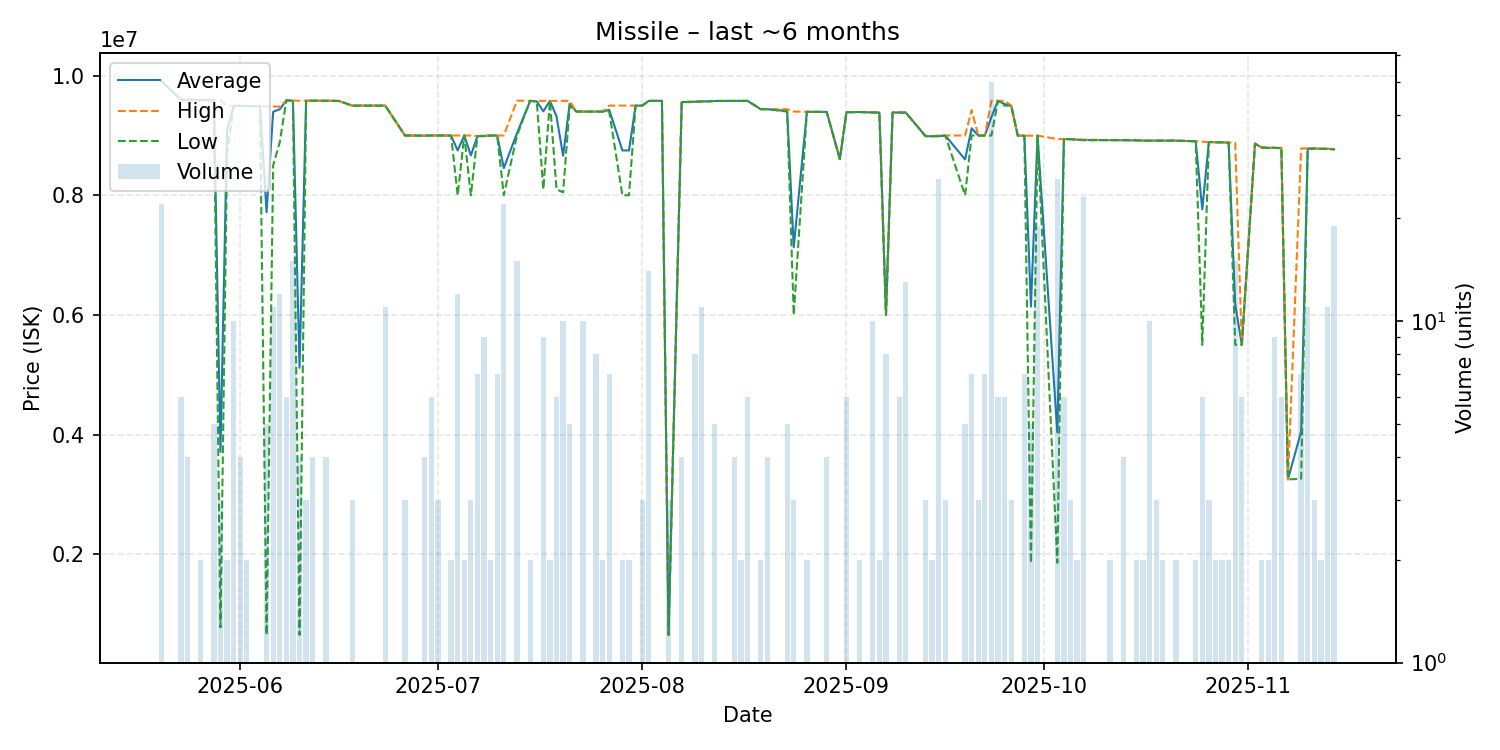

The table this chart was drawn from, first rows:
date, average, highest, lowest, order_count, volume
2025-05-20, 9914818, 9916000, 9914000, 4, 22
2025-05-23, 9598667, 9600000, 9598000, 2, 6
2025-05-24, 9597750, 9598000, 9597000, 4, 4
2025-05-26, 9592000, 9592000, 9592000, 1, 2
2025-05-28, 9590400, 9591000, 9590000, 2, 5
2025-05-29, 3712700, 9588000, 775050, 3, 3
2025-05-30, 9098500, 9497000, 8700000, 2, 2
2025-05-31, 9495100, 9496000, 9495000, 2, 10
2025-06-01, 9495000, 9495000, 9495000, 3, 4
2025-06-02, 9494000, 9494000, 9494000, 1, 2
2025-06-04, 9490000, 9490000, 9490000, 1, 1
2025-06-05, 7718040, 9484000, 650200, 4, 5
2025-06-06, 9396727, 9486000, 8500000, 3, 11
2025-06-07, 9438250, 9481000, 8888000, 9, 12
2025-06-08, 9586000, 9586000, 9586000, 4, 6
2025-06-09, 9583000, 9583000, 9583000, 4, 15
2025-06-10, 5116150, 9582000, 650300, 2, 4
2025-06-11, 9581000, 9581000, 9581000, 2, 3
2025-06-12, 9582000, 9582000, 9582000, 3, 4
2025-06-14, 9581000, 9581000, 9581000, 3, 4
2025-06-15, 9580000, 9580000, 9580000, 1, 1
2025-06-16, 9577000, 9577000, 9577000, 1, 1
2025-06-18, 9499000, 9499000, 9499000, 2, 3
2025-06-21, 9499000, 9499000, 9499000, 1, 1
2025-06-23, 9499091, 9500000, 9499000, 5, 11
2025-06-26, 9000000, 9000000, 9000000, 1, 3
2025-06-28, 8998000, 8998000, 8998000, 1, 1
2025-06-29, 8997750, 8998000, 8997000, 2, 4
2025-06-30, 9000000, 9000000, 9000000, 1, 6
2025-07-01, 8999333, 9000000, 8999000, 2, 3
2025-07-02, 8999000, 8999000, 8999000, 1, 1
2025-07-03, 8999000, 8999000, 8999000, 2, 2
2025-07-04, 8749917, 9000000, 8000000, 4, 12
2025-07-05, 9000000, 9000000, 9000000, 2, 2
2025-07-06, 8666667, 9000000, 8000000, 3, 3
2025-07-07, 8989429, 8990000, 8989000, 3, 7
2025-07-08, 8991556, 9000000, 8989000, 6, 9
2025-07-09, 8999000, 8999000, 8999000, 1, 2
2025-07-10, 8999857, 9000000, 8999000, 2, 7
2025-07-11, 8454545, 9000000, 8000000, 2, 22
2025-07-13, 9038400, 9582000, 9000000, 4, 15
2025-07-15, 9579000, 9579000, 9579000, 1, 2
2025-07-16, 9570000, 9570000, 9570000, 1, 1
2025-07-17, 9403889, 9579000, 8100000, 6, 9
2025-07-18, 9579000, 9579000, 9579000, 1, 2
2025-07-19, 9319333, 9579000, 8100000, 5, 6
2025-07-20, 8661600, 9579000, 8050000, 5, 10
2025-07-21, 9531000, 9579000, 9499000, 3, 5
2025-07-22, 9400000, 9400000, 9400000, 1, 1
2025-07-23, 9399800, 9400000, 9399000, 3, 10
2025-07-24, 9399000, 9399000, 9399000, 1, 1
2025-07-25, 9399250, 9400000, 9399000, 5, 8
2025-07-26, 9400000, 9400000, 9400000, 2, 2
2025-07-27, 9428571, 9500000, 9400000, 7, 7
2025-07-29, 8750500, 9500000, 8001000, 2, 2
2025-07-30, 8749500, 9499000, 8000000, 2, 2
2025-07-31, 9499000, 9499000, 9499000, 1, 1
2025-08-01, 9499333, 9500000, 9499000, 3, 3
2025-08-02, 9579000, 9579000, 9579000, 9, 14
2025-08-04, 9579000, 9579000, 9579000, 1, 1
... 75 more rows
